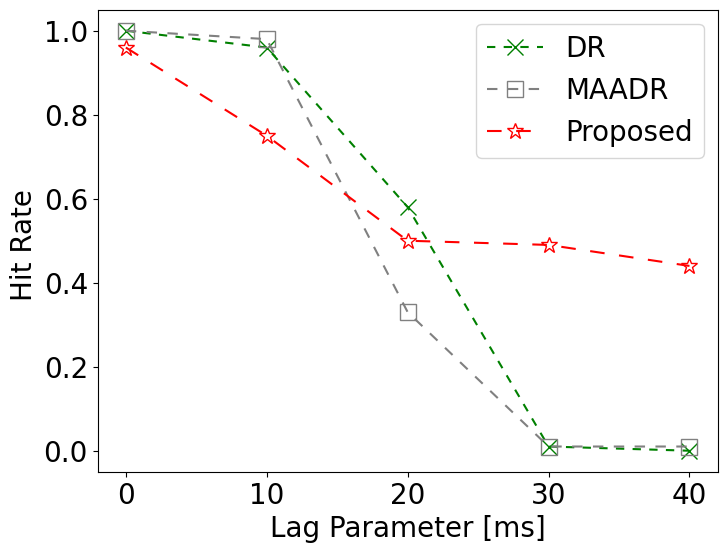

Recreate this plot in Python.
import numpy as np
import matplotlib.pyplot as plt
import os

plt.rcParams["font.size"] = 20
# plt.rcParams["legend.labelspacing"] = 0
plt.rcParams["font.family"] = 'Times New Roman'
plt.figure(figsize = (8.0, 6.0))
markers = ["o", "v", "s", ">", "<"]
colors = ["r", "b", "g", "c", "m", "y", "k"]

marker_size = 12

# motions = ["ohuku", "ohukuRandom"]
motions = ["ohuku"]

fire_count = 50

for motion in motions:
    pic_dir = f"figure/"
    os.makedirs(pic_dir, exist_ok=True)

    # Lag = [0, 10, 25] # Photon lag simulation gui paramater(ms)
    Lag = [0, 10, 20, 30, 40]

    if motion == "ohuku":
        # hit_count = np.array([2, 0, 0])
        # DR_hit_count = np.array([50, 33, 3])
        # MAADR_hit_count = np.array([49, 30, 0])
        # proposed_hit_count = np.array([44, 33, 25])
        DR_hit_count = np.array([100, 96, 58, 1, 0])
        MAADR_hit_count = np.array([100, 98, 33, 1, 1])
        proposed_hit_count = np.array([96, 75, 50, 49, 44])

    elif motion == "ohukuRandom":
        hit_count = np.array([2, 0, 0])
        DR_hit_count = np.array([18, 3, 1])
        proposed_hit_count = np.array([43, 33, 23])

    # hit_rate = hit_count / 50
    # DR_hit_rate = DR_hit_count / 50
    # MAADR_hit_rate = MAADR_hit_count / 50
    # proposed_hit_rate = proposed_hit_count / 50
    
    DR_hit_rate = DR_hit_count / 100
    MAADR_hit_rate = MAADR_hit_count / 100
    proposed_hit_rate = proposed_hit_count / 100

    print("===========================")
    print(f"making hit rate png & eps graph")

    p1 = plt.plot(Lag, DR_hit_rate, linestyle = "--", dashes = (4, 4), marker='x', color = colors[2], markerfacecolor = "None", ms = marker_size)
    p2 = plt.plot(Lag, MAADR_hit_rate, linestyle = "--", dashes = (5, 5), marker=markers[2], color = "grey", markerfacecolor = "None", ms = marker_size)
    p3 = plt.plot(Lag, proposed_hit_rate, linestyle = "--", dashes = (7, 7), marker='*', color = colors[0], markerfacecolor = "None", ms = marker_size)

    plt.xlabel("Lag Parameter [ms]")
    plt.ylabel("Hit Rate ")

    plt.legend((p1[0], p2[0], p3[0]), ("DR", "MAADR", "Proposed"))

    plt.savefig(f"figure/{motion}_HitRate.png", bbox_inches='tight', pad_inches=0)
    plt.savefig(f"figure/{motion}_HitRate.eps", bbox_inches='tight', pad_inches=0)

    plt.clf()
    plt.close()
